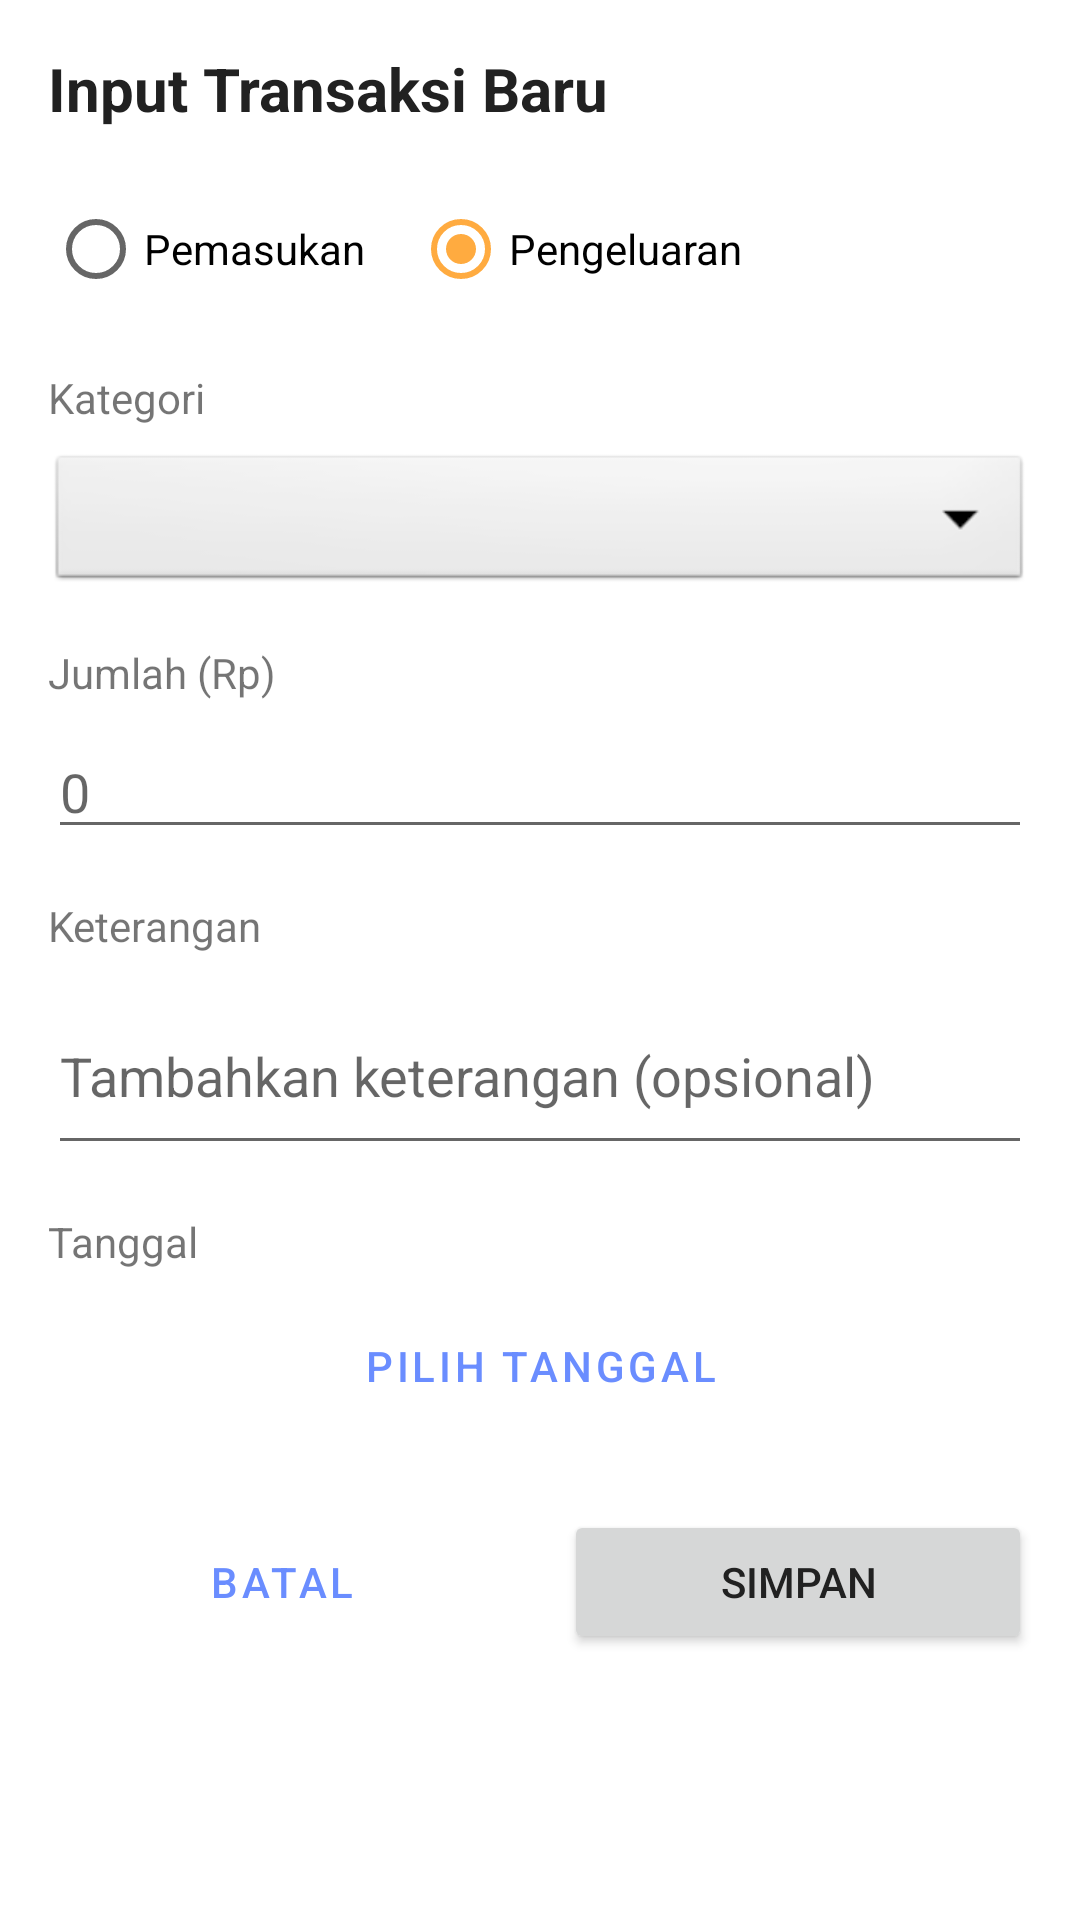

Produce the Android XML layout that renders to this screen, including the resource entries it uses.
<!-- AndroidManifest.xml: application theme Theme.Recehin -->
<!-- res/layout/dialog_input_transaksi.xml -->
<?xml version="1.0" encoding="utf-8"?>
<LinearLayout xmlns:android="http://schemas.android.com/apk/res/android"
    android:layout_width="match_parent"
    android:layout_height="wrap_content"
    android:orientation="vertical"
    android:padding="16dp">

    <TextView
        android:layout_width="match_parent"
        android:layout_height="wrap_content"
        android:text="Input Transaksi Baru"
        android:textSize="20sp"
        android:textStyle="bold"
        android:textColor="@color/colorTextPrimary"
        android:layout_marginBottom="16dp" />

    <RadioGroup
        android:id="@+id/radio_group_tipe"
        android:layout_width="match_parent"
        android:layout_height="wrap_content"
        android:orientation="horizontal"
        android:layout_marginBottom="16dp">

        <RadioButton
            android:id="@+id/radio_pemasukan"
            android:layout_width="wrap_content"
            android:layout_height="wrap_content"
            android:text="Pemasukan" />

        <RadioButton
            android:id="@+id/radio_pengeluaran"
            android:layout_width="wrap_content"
            android:layout_height="wrap_content"
            android:text="Pengeluaran"
            android:layout_marginStart="16dp"
            android:checked="true" />
    </RadioGroup>

    <TextView
        android:layout_width="wrap_content"
        android:layout_height="wrap_content"
        android:text="Kategori"
        android:layout_marginBottom="8dp" />

    <Spinner
        android:id="@+id/spinner_kategori"
        android:layout_width="match_parent"
        android:layout_height="wrap_content"
        android:layout_marginBottom="16dp"
        android:background="@android:drawable/btn_dropdown" />

    <TextView
        android:layout_width="wrap_content"
        android:layout_height="wrap_content"
        android:text="Jumlah (Rp)"
        android:layout_marginBottom="8dp" />

    <EditText
        android:id="@+id/et_jumlah"
        android:layout_width="match_parent"
        android:layout_height="wrap_content"
        android:layout_marginBottom="16dp"
        android:inputType="numberDecimal"
        android:hint="0" />

    <TextView
        android:layout_width="wrap_content"
        android:layout_height="wrap_content"
        android:text="Keterangan"
        android:layout_marginBottom="8dp" />

    <EditText
        android:id="@+id/et_keterangan"
        android:layout_width="match_parent"
        android:layout_height="wrap_content"
        android:layout_marginBottom="16dp"
        android:inputType="textMultiLine"
        android:minLines="2"
        android:hint="Tambahkan keterangan (opsional)" />

    <TextView
        android:layout_width="wrap_content"
        android:layout_height="wrap_content"
        android:text="Tanggal"
        android:layout_marginBottom="8dp" />

    <Button
        android:id="@+id/btn_pilih_tanggal"
        android:layout_width="match_parent"
        android:layout_height="wrap_content"
        android:text="Pilih Tanggal"
        android:layout_marginBottom="24dp"
        style="@style/Widget.MaterialComponents.Button.OutlinedButton" />

    <LinearLayout
        android:layout_width="match_parent"
        android:layout_height="wrap_content"
        android:orientation="horizontal">

        <Button
            android:id="@+id/btn_batal"
            android:layout_width="0dp"
            android:layout_height="wrap_content"
            android:layout_weight="1"
            android:text="Batal"
            style="@style/Widget.MaterialComponents.Button.TextButton"
            android:layout_marginEnd="8dp" />

        <Button
            android:id="@+id/btn_simpan"
            android:layout_width="0dp"
            android:layout_height="wrap_content"
            android:layout_weight="1"
            android:text="Simpan"
            android:layout_marginStart="8dp" />
    </LinearLayout>
</LinearLayout>
<!-- resources referenced by this layout -->
<resources>
  <color name="colorTextPrimary">#212121</color>
  <style name="Theme.Recehin" parent="Theme.MaterialComponents.Light.NoActionBar">
          
          <item name="colorPrimary">@color/colorPrimary</item>
          <item name="colorPrimaryVariant">@color/colorPrimaryVariant</item>
          <item name="colorOnPrimary">@color/colorBackground</item>
  
          
          <item name="colorSecondary">@color/colorSecondary</item>
          <item name="colorSecondaryVariant">@color/colorSecondaryVariant</item>
          <item name="colorOnSecondary">@color/colorBackground</item>
  
          
          <item name="android:colorBackground">@color/colorBackground</item>
          <item name="colorSurface">@color/colorSurface</item>
  
          
          <item name="colorOnBackground">@color/colorTextPrimary</item>
          <item name="colorOnSurface">@color/colorTextPrimary</item>
          <item name="android:textColorPrimary">@color/colorTextPrimary</item>
          <item name="android:textColorSecondary">@color/colorTextSecondary</item>
  
          
          <item name="colorAccent">@color/colorAccent</item>
          <item name="colorError">@color/colorError</item>
  
          
          <item name="android:windowLightStatusBar" tools:targetApi="23">true</item>
      </style>
  <color name="colorPrimary">#6A8DFF</color>
  <color name="colorPrimaryVariant">#4C6ED3</color>
  <color name="colorBackground">#FFFFFF</color>
  <color name="colorSecondary">#B388FF</color>
  <color name="colorSecondaryVariant">#8E63D3</color>
  <color name="colorSurface">#F5F7FA</color>
  <color name="colorTextSecondary">#666666</color>
  <color name="colorAccent">#FFAB40</color>
  <color name="colorError">#E57373</color>
</resources>
